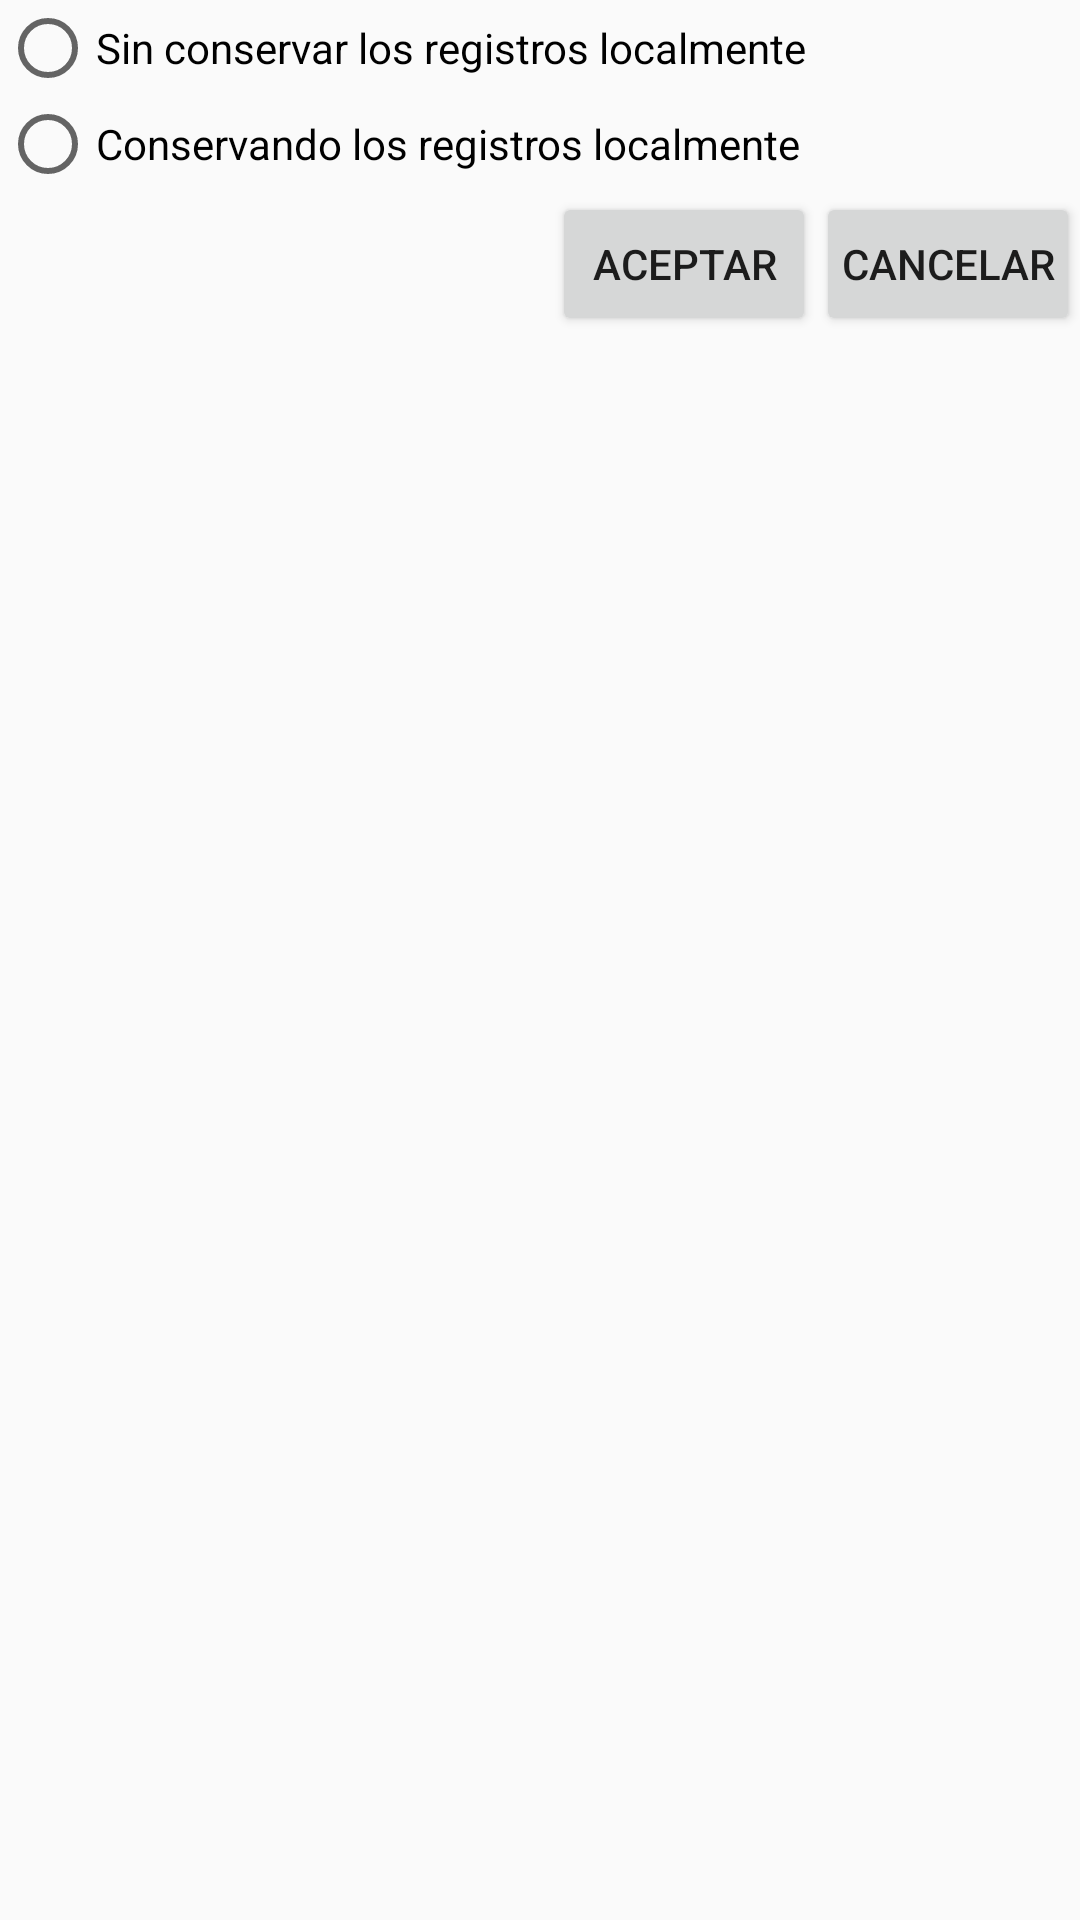

Produce the Android XML layout that renders to this screen, including the resource entries it uses.
<!-- AndroidManifest.xml: application theme AppTheme -->
<!-- res/layout/dialogo_exportar_registros.xml -->
<?xml version="1.0" encoding="utf-8"?>
<LinearLayout xmlns:android="http://schemas.android.com/apk/res/android"
    xmlns:tools="http://schemas.android.com/tools"
    android:layout_width="match_parent"
    android:layout_height="match_parent"
    android:orientation="vertical">

    <RadioGroup
        android:id="@+id/radioExportar"
        android:layout_width="match_parent"
        android:layout_height="wrap_content">

        <RadioButton
            android:id="@+id/radioLimpiarReg"
            android:text="@string/exportWithClear"
            android:layout_width="match_parent"
            android:layout_height="match_parent" />

        <RadioButton
            android:id="@+id/radioExportarReg"
            android:text="@string/exportWithoutClear"
            android:layout_width="match_parent"
            android:layout_height="match_parent" />

    </RadioGroup>

    <LinearLayout
        android:layout_width="wrap_content"
        android:layout_height="wrap_content"
        android:layout_gravity="right"
        android:orientation="horizontal"
        tools:ignore="RtlHardcoded">

        <Button
            android:id="@+id/btnExpOk"
            android:padding="3dp"
            android:layout_width="0dp"
            android:layout_weight="2"
            android:layout_height="wrap_content"
            android:text="@string/btnOk" />

        <Button
            android:id="@+id/btnExpCancel"
            android:padding="3dp"
            android:layout_width="0dp"
            android:layout_weight="2"
            android:layout_height="wrap_content"
            android:text="@string/btnCancel" />

    </LinearLayout>

</LinearLayout>
<!-- resources referenced by this layout -->
<resources>
  <string name="btnCancel">Cancelar</string>
  <string name="btnOk">Aceptar</string>
  <string name="exportWithClear">Sin conservar los registros localmente</string>
  <string name="exportWithoutClear">Conservando los registros localmente</string>
  <style name="AppTheme" parent="Theme.AppCompat.Light.DarkActionBar">
          
          <item name="colorPrimary">@color/colorPrimary</item>
          <item name="colorPrimaryDark">@color/colorPrimaryDark</item>
          <item name="colorAccent">@color/colorAccent</item>
      </style>
  <color name="colorPrimary">#0e74bc</color>
  <color name="colorPrimaryDark">#0e74bc</color>
  <color name="colorAccent">#0e74bc</color>
</resources>
